Run: headless pygame with SDL's dummy video driver; simulated clock (each Clock.tick advances the game by its frame time, no real sleeping); random seed 0; keys injected as events and as key.get_pressed() state; no mouse input.
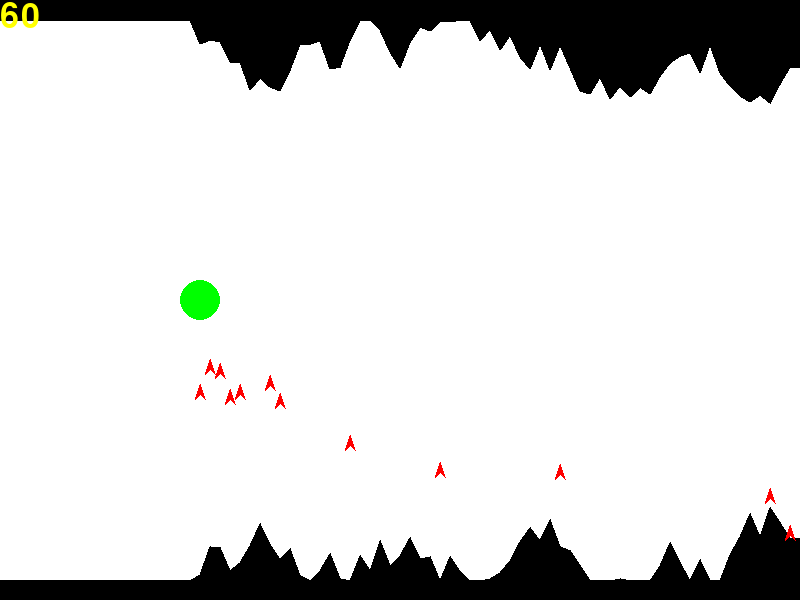
Frame 1 of 2 · flips 1–60 · no input
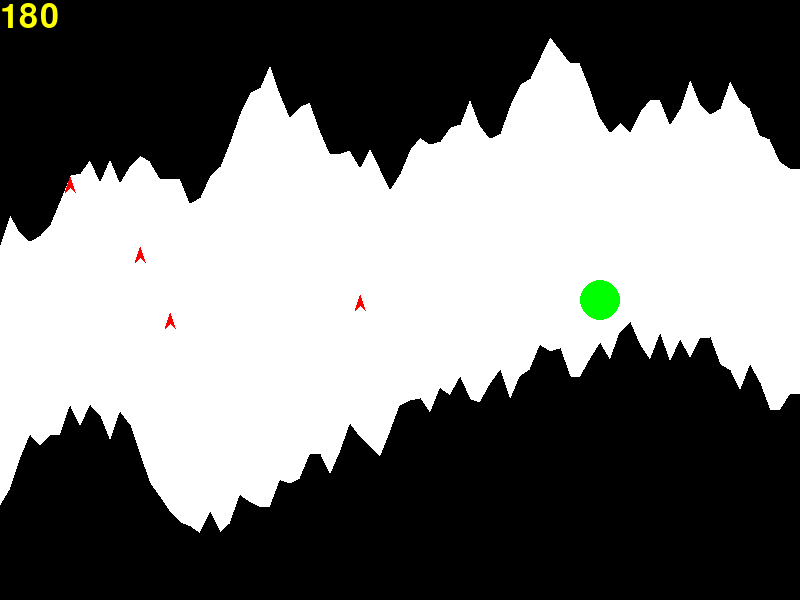
Frame 2 of 2 · flips 61–180 · tapped SPACE, RETURN · held RIGHT (→), D

The pygame program that drew these frames:

import pygame
from random import randint

pygame.init()

rock_color = (0,0,0)

W, H = 800, 600
win = pygame.display.set_mode((W,H))
pygame.display.set_caption('Penetrator')

fps = 27
probability = 100
missile_speed = 3

minPassage = 200
maxPassage = 300

bgUp = []
bgDown = []
enemy = []

def FirstborderGenerator():
    for i in range(W//10):
        bgUp.append(H//30)
        bgDown.append(H-H//30)
        enemy.append(0)


def BorderGenerator(a, b):
    x = randint(-H//20, H//20)
    if a+x<H//30:
        bgUp.append(H//30)
    elif a+x>b-minPassage:
        bgUp.append(b-minPassage)
    else:
        bgUp.append(a+x)

    x = randint(-H//20, H//20)
    y = randint(0,100)
    if b+x>H-H//30:
        pos = H-H//30
    elif b+x<a+minPassage:
        pos = a+minPassage
    else:
        pos = b+x
    bgDown.append(pos)

    y = randint(0,1000)
    if y>1000 - probability:
        enemy.append(pos)
    else:
        enemy.append(0)


def collision():
    col = False
    if abs(playerY-bgUp[playerX//10])<radius or abs(playerY-bgDown[playerX//10])<radius:
        col =  True
    for i in range(len(enemy)):
        if (enemy[i]-playerY)**2+(i*10-playerX)**2<(radius+10)**2:
            col = True
    return col

def redrawWindow():
    win.fill((255,255,255))
    temenaUp = []
    temenaDown = []
    for i in range(len(bgUp)):
        temenaUp.append((i*10, bgUp[i]))
        temenaDown.append((i*10, bgDown[i]))
    temenaUp.append((W,bgUp[-1]))
    temenaUp.append((W,0))
    temenaUp.append((0,0))
    temenaDown.append((W,bgDown[-1]))
    temenaDown.append((W,H))
    temenaDown.append((0,H))
    pygame.draw.polygon(win, (rock_color), temenaUp)
    pygame.draw.polygon(win, (rock_color), temenaDown)
    pygame.draw.circle(win, pygame.Color("green"), (playerX, playerY), radius)
    for i in range(len(enemy)):
        if enemy[i]!=0:
            pygame.draw.polygon(win,pygame.Color("red"), ((i*10, enemy[i]),(i*10+5, enemy[i]+5),(i*10, enemy[i]-10),(i*10-5, enemy[i]+5)))

    font = pygame.font.SysFont("Arial", 50)
    tekst = font.render(str(counter), True, pygame.Color("yellow"))
    win.blit(tekst, (0, 0))
    pygame.display.update()



run = True

counter = 0

playerX = W//4
playerY = H//2
dx = 0
dy = 0
radius = 20
velocity = 10

clock = pygame.time.Clock()

FirstborderGenerator()

while run:
    counter +=1
    clock.tick(fps)

    bgUp = bgUp[1:]
    bgDown = bgDown[1:]
    enemy = enemy[1:]
    BorderGenerator(bgUp[-1], bgDown[-1])

    for event in pygame.event.get():
        if event.type == pygame.QUIT:
            run = False
            pygame.quit()
            quit()
        if event.type == pygame.KEYDOWN:

            if event.key == pygame.K_UP or event.key == pygame.K_w:
                dy = -1*velocity
            if event.key == pygame.K_DOWN or event.key == pygame.K_s:
                dy = velocity
            if event.key == pygame.K_LEFT or event.key == pygame.K_a:
                dx = -1*velocity
            if event.key == pygame.K_RIGHT or event.key == pygame.K_d:
                dx = velocity

        if event.type == pygame.KEYUP:
            if event.key == pygame.K_UP or event.key == pygame.K_w:
                dy = 0
            if event.key == pygame.K_DOWN or event.key == pygame.K_s:
                dy = 0
            if event.key == pygame.K_LEFT or event.key == pygame.K_a:
                dx = 0
            if event.key == pygame.K_RIGHT or event.key == pygame.K_d:
                dx = 0

    playerX += dx
    if playerX>(W*3)//4:
        playerX = (W*3)//4
        dx = 0
    if playerX<(W*1)//8:
        playerX = (W*1)//8
        dx = 0
    playerY += dy

    for i in range(len(enemy)):
        if enemy[i]!=0:
            enemy[i] -= missile_speed

    redrawWindow()

    if collision():
        run = False
        print(counter)
